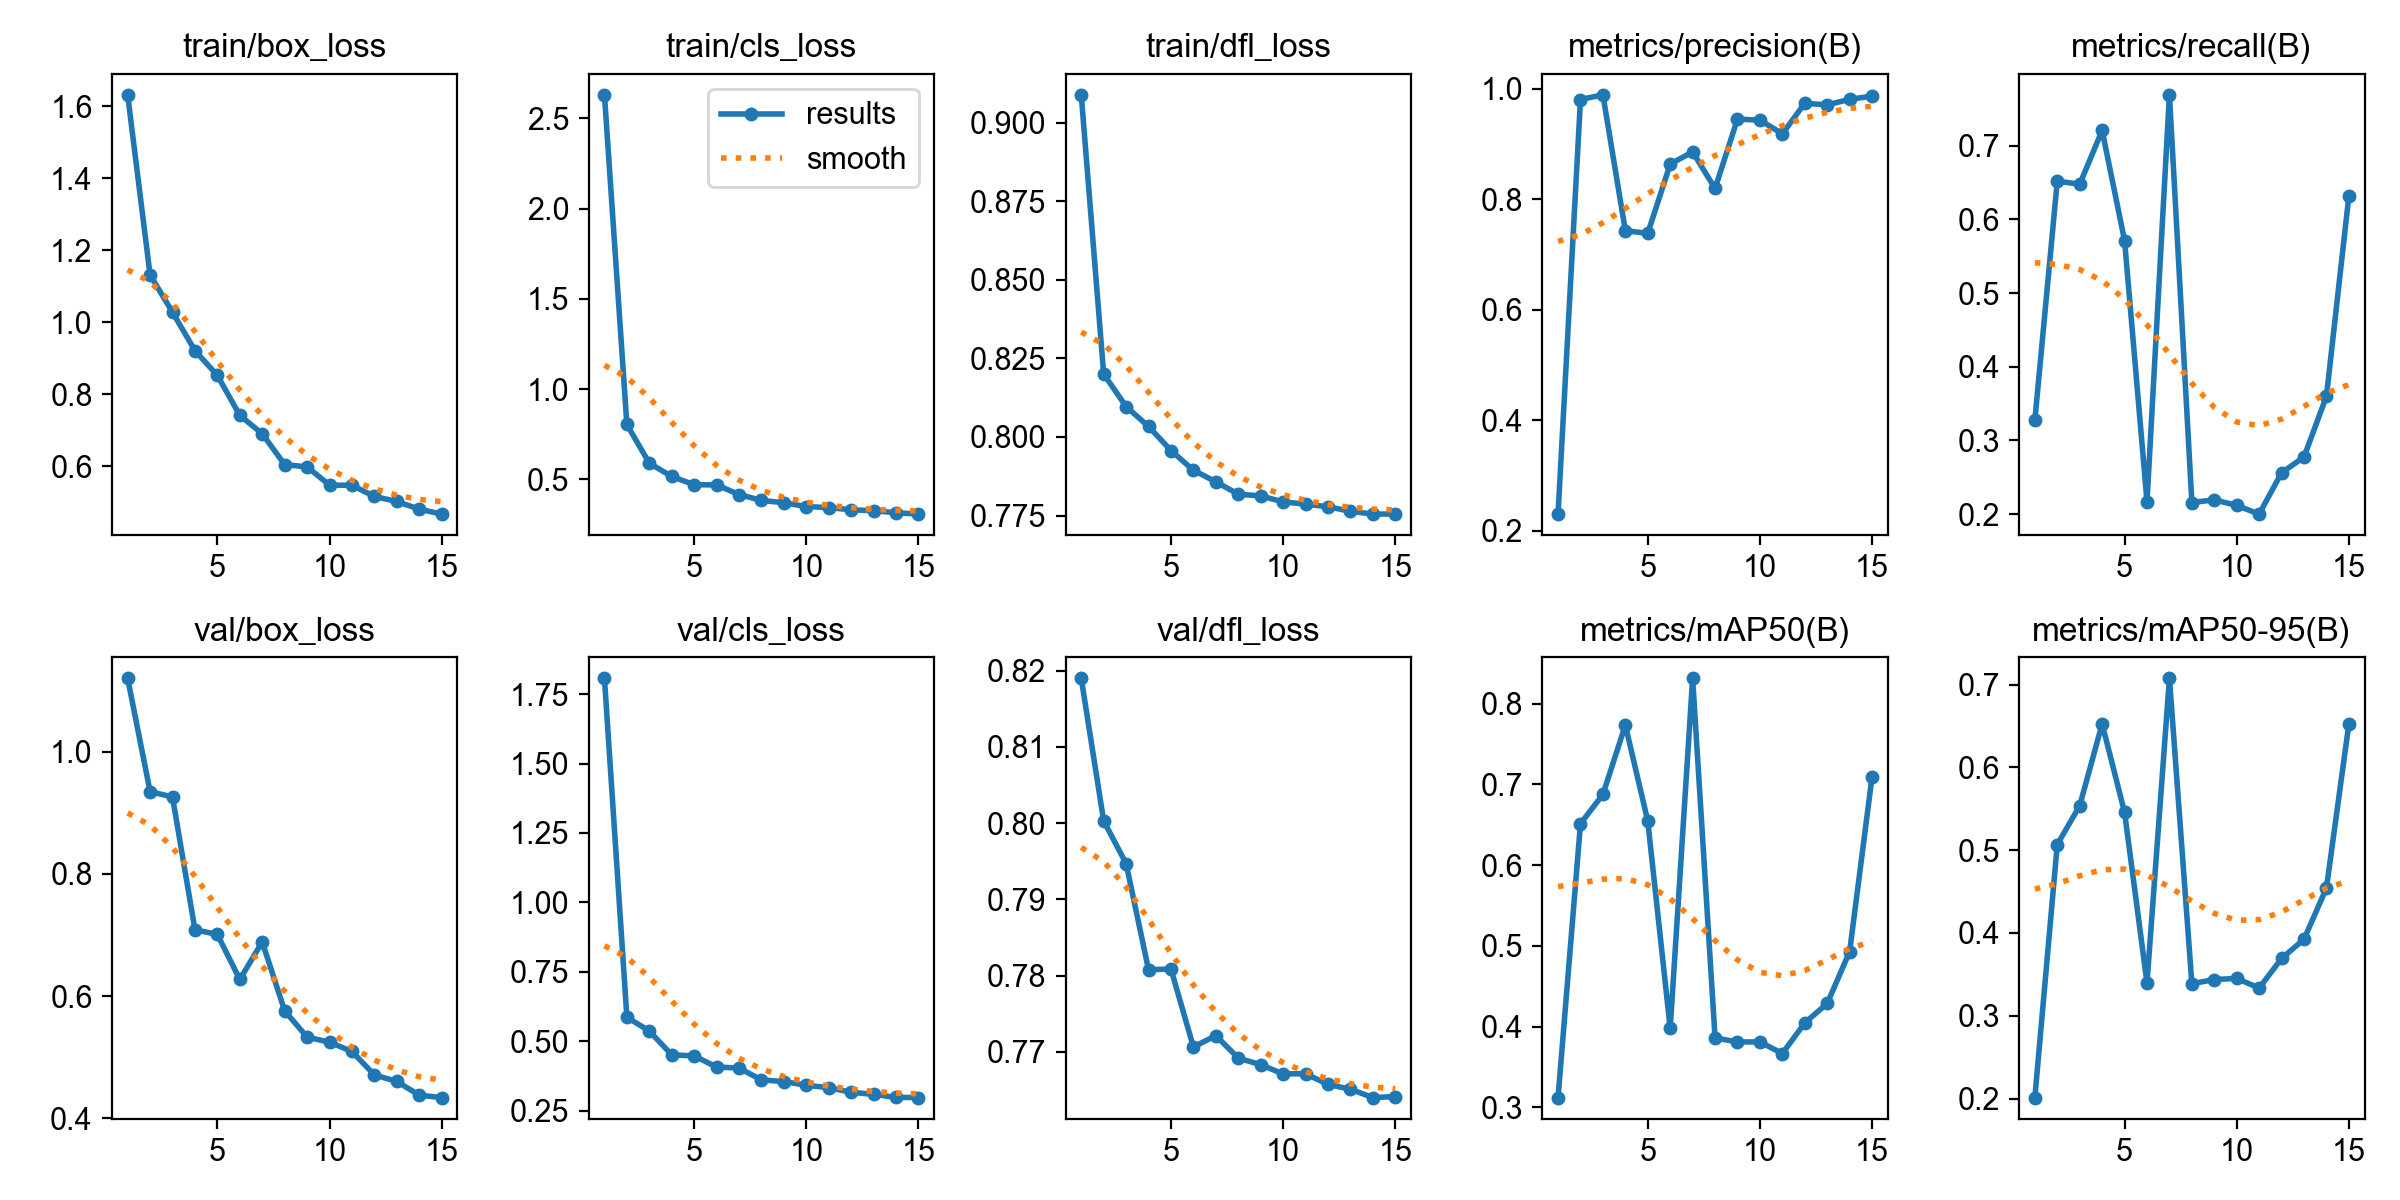

The data file committed next to this chart (first rows):
epoch, time, train/box_loss, train/cls_loss, train/dfl_loss, metrics/precision(B), metrics/recall(B), metrics/mAP50(B), metrics/mAP50-95(B), val/box_loss, val/cls_loss, val/dfl_loss, lr/pg0, lr/pg1, lr/pg2
1, 1722, 1.631, 2.631, 0.9089, 0.2298, 0.3273, 0.312, 0.2011, 1.121, 1.807, 0.819, 0.0004715, 0.0004715, 0.0004715
2, 3477, 1.131, 0.8038, 0.82, 0.9802, 0.6519, 0.6513, 0.5069, 0.935, 0.5864, 0.8003, 0.0008853, 0.0008853, 0.0008853
3, 5303, 1.028, 0.5895, 0.8097, 0.9887, 0.6475, 0.6875, 0.5538, 0.9261, 0.5363, 0.7947, 0.001236, 0.001236, 0.001236
4, 7588, 0.9216, 0.5159, 0.8034, 0.7427, 0.7205, 0.7734, 0.6525, 0.7087, 0.4506, 0.7808, 0.001146, 0.001146, 0.001146
5, 9757, 0.8527, 0.4703, 0.7957, 0.738, 0.5711, 0.6546, 0.5457, 0.7009, 0.4468, 0.7809, 0.001052, 0.001052, 0.001052
6, 10146, 0.7419, 0.4689, 0.7894, 0.8633, 0.2168, 0.3977, 0.3397, 0.6272, 0.4069, 0.7706, 0.0009574, 0.0009574, 0.0009574
7, 10596, 0.6908, 0.4159, 0.7857, 0.8853, 0.7689, 0.8314, 0.7077, 0.6886, 0.403, 0.7721, 0.0008631, 0.0008631, 0.0008631
8, 10981, 0.6052, 0.3832, 0.7818, 0.8192, 0.2157, 0.386, 0.3388, 0.5758, 0.3604, 0.7692, 0.0007688, 0.0007688, 0.0007688
9, 11362, 0.5989, 0.3704, 0.7813, 0.9448, 0.2194, 0.3809, 0.3437, 0.5326, 0.3544, 0.7683, 0.0006745, 0.0006745, 0.0006745
10, 11781, 0.5483, 0.3492, 0.7794, 0.9428, 0.2118, 0.381, 0.3451, 0.5244, 0.3411, 0.7671, 0.0005802, 0.0005802, 0.0005802
11, 12143, 0.5478, 0.3434, 0.7786, 0.9182, 0.2001, 0.3666, 0.3335, 0.5092, 0.3323, 0.7671, 0.0004859, 0.0004859, 0.0004859
12, 12513, 0.517, 0.3313, 0.7778, 0.9733, 0.2562, 0.4045, 0.3692, 0.4708, 0.3156, 0.7657, 0.0003915, 0.0003915, 0.0003915
13, 12871, 0.5029, 0.3261, 0.7764, 0.9704, 0.2775, 0.4286, 0.3924, 0.4601, 0.3083, 0.7651, 0.0002972, 0.0002972, 0.0002972
14, 13390, 0.4817, 0.3149, 0.7755, 0.9805, 0.3599, 0.4929, 0.4544, 0.4376, 0.2975, 0.764, 0.0002029, 0.0002029, 0.0002029
15, 13779, 0.4679, 0.3074, 0.7755, 0.9863, 0.6317, 0.7097, 0.6526, 0.4336, 0.2967, 0.7641, 0.0001086, 0.0001086, 0.0001086
